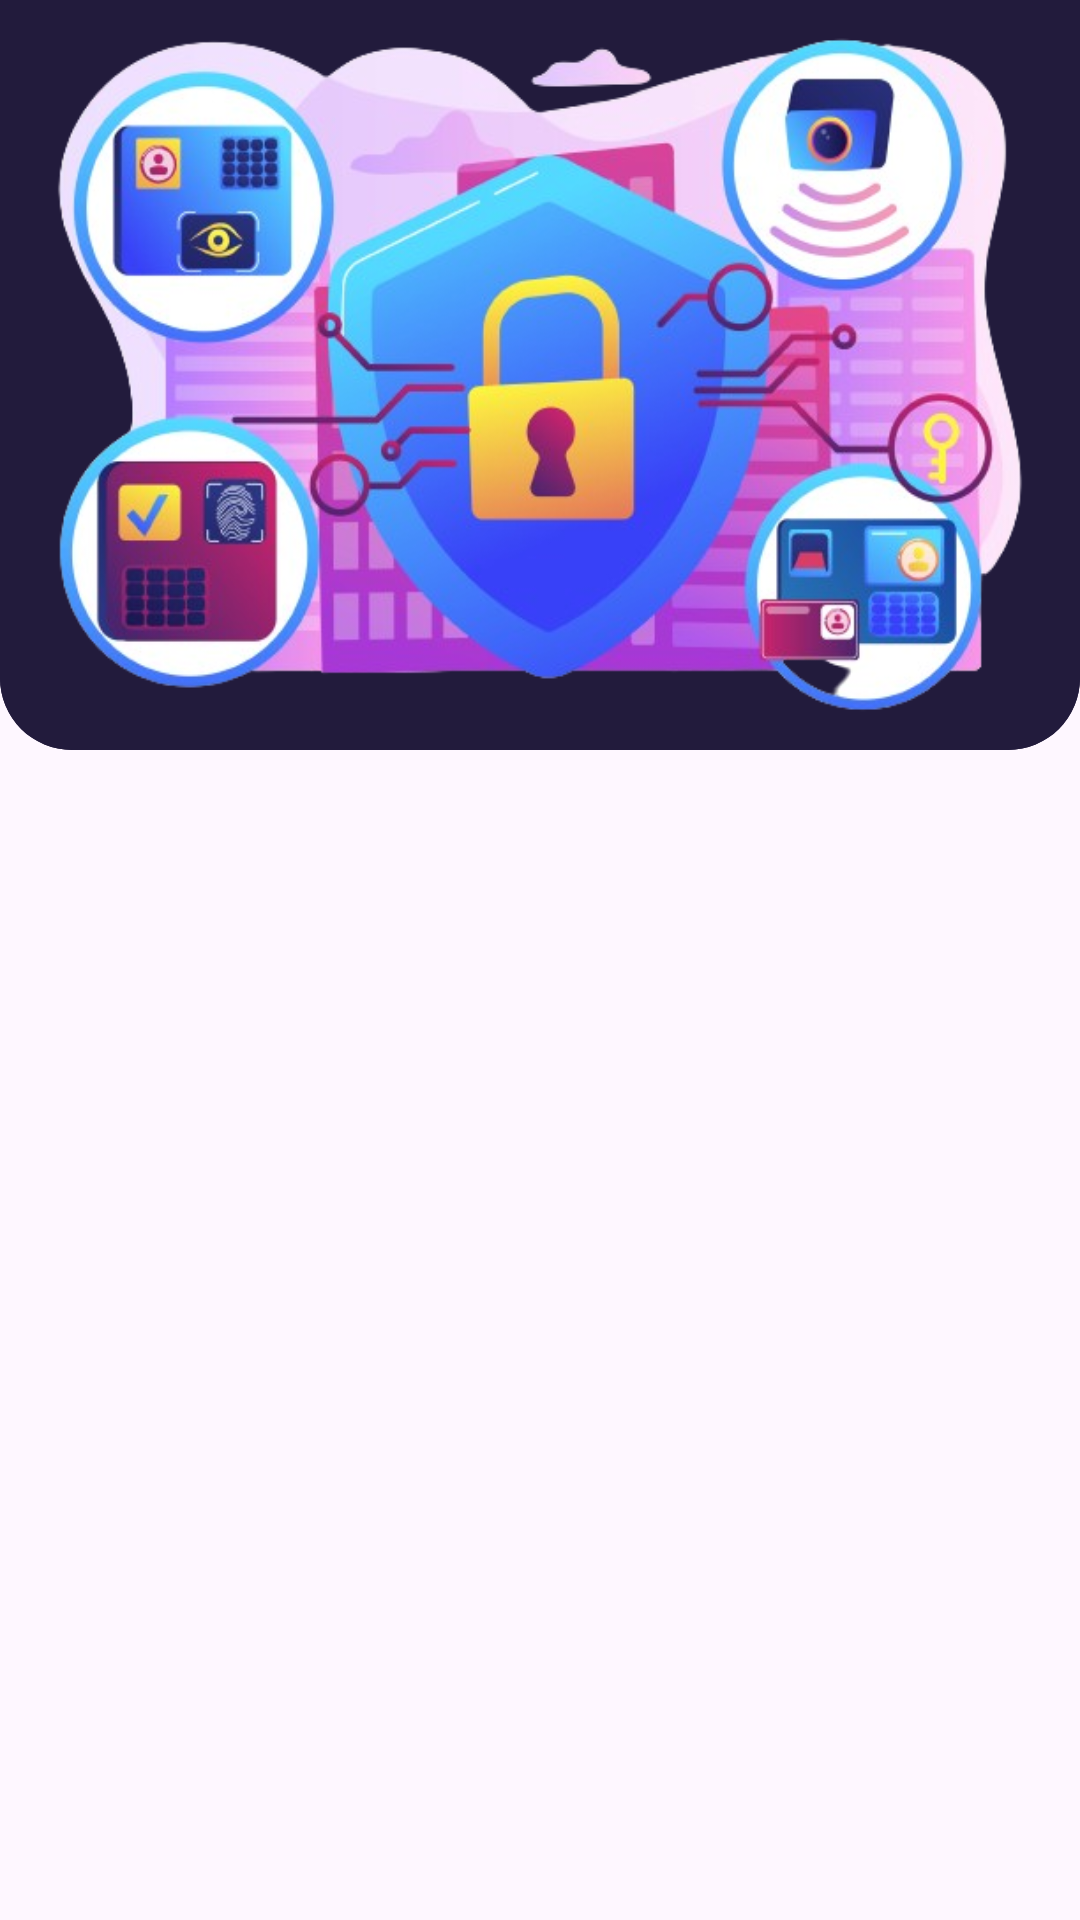

The Android layout XML behind this screen, and the referenced resources:
<!-- AndroidManifest.xml: application theme Theme.SecureCipher -->
<!-- res/layout/fragment_home.xml -->
<?xml version="1.0" encoding="utf-8"?>
<androidx.coordinatorlayout.widget.CoordinatorLayout xmlns:android="http://schemas.android.com/apk/res/android"
    xmlns:tools="http://schemas.android.com/tools"
    android:layout_width="match_parent"
    android:layout_height="match_parent"
    xmlns:app="http://schemas.android.com/apk/res-auto"
    tools:context=".HomeFragment">

    <com.google.android.material.appbar.AppBarLayout
        android:id="@+id/appbar"
        android:layout_width="match_parent"
        android:layout_height="wrap_content"
        app:layout_constraintHeight_percent="0.25">

        <com.google.android.material.appbar.CollapsingToolbarLayout
            android:id="@+id/collapsingToolbarLayout"
            android:layout_width="match_parent"
            android:layout_height="wrap_content"
            app:contentScrim="@color/bg_color"
            android:background="@drawable/toolbar_bg"
            app:layout_scrollFlags="scroll|exitUntilCollapsed">

            <ImageView
                android:id="@+id/coverImageView"
                android:layout_width="match_parent"
                android:layout_height="250dp"
                android:scaleType="fitXY"
                android:background="@drawable/toolbar_bg"
                android:adjustViewBounds="true"
                android:src="@drawable/secappbar"
                app:layout_collapseMode="parallax"/>

            <androidx.appcompat.widget.Toolbar
                android:id="@+id/toolbar"
                android:layout_width="match_parent"
                android:layout_height="?attr/actionBarSize"
                app:titleTextColor="@color/white"
                app:layout_collapseMode="pin" >
                <TextView
                    android:id="@+id/toolbartitle"
                    android:layout_width="match_parent"
                    android:layout_height="wrap_content"
                    android:visibility="invisible"
                    android:text="Secure Cipher App"
                    android:textStyle="bold"
                    android:textColor="@color/white"
                    android:textSize="22sp"
                    android:textAlignment="center"/>

            </androidx.appcompat.widget.Toolbar>

        </com.google.android.material.appbar.CollapsingToolbarLayout>
    </com.google.android.material.appbar.AppBarLayout>

    <androidx.recyclerview.widget.RecyclerView
        android:id="@+id/algorithms_resc"
        android:layout_width="match_parent"
        android:layout_height="match_parent"
        app:layout_behavior="com.google.android.material.appbar.AppBarLayout$ScrollingViewBehavior"
        android:orientation="vertical"
        tools:listitem="@layout/algorithm_item"
        app:layoutManager="androidx.recyclerview.widget.LinearLayoutManager"
        app:layout_constraintStart_toStartOf="parent"
        app:layout_constraintEnd_toEndOf="parent"
        app:layout_constraintBottom_toBottomOf="parent"/>

</androidx.coordinatorlayout.widget.CoordinatorLayout>
<!-- res/layout/algorithm_item.xml (included above) -->
<?xml version="1.0" encoding="utf-8"?>
<androidx.cardview.widget.CardView xmlns:android="http://schemas.android.com/apk/res/android"
    android:layout_width="match_parent"
    android:layout_height="wrap_content"
    xmlns:app="http://schemas.android.com/apk/res-auto"
    android:layout_marginHorizontal="12dp"
    android:layout_marginTop="20dp"
    android:elevation="20dp"
    app:cardCornerRadius="16dp">
    <androidx.constraintlayout.widget.ConstraintLayout
        android:layout_width="match_parent"
        android:layout_height="match_parent"
        android:paddingHorizontal="12dp"
        android:paddingVertical="12dp">

        <ImageView
            android:id="@+id/algorithm_img"
            android:layout_width="match_parent"
            android:layout_height="150dp"
            android:src="@drawable/railfance"
            android:adjustViewBounds="true"
            android:scaleType="fitXY"
            app:layout_constraintStart_toStartOf="parent"
            app:layout_constraintEnd_toEndOf="parent"
            app:layout_constraintTop_toTopOf="parent"/>
        <TextView
            android:id="@+id/algorithm_name"
            android:layout_width="match_parent"
            android:layout_height="wrap_content"
            android:text="Algorithm Name"
            android:textStyle="bold"
            android:textSize="22sp"
            app:layout_constraintStart_toStartOf="@id/algorithm_img"
            app:layout_constraintEnd_toEndOf="@id/algorithm_img"
            app:layout_constraintTop_toBottomOf="@id/algorithm_img"
            android:layout_marginVertical="12dp"/>
        <RatingBar
            android:id="@+id/algorithm_rate"
            android:layout_width="wrap_content"
            android:layout_height="wrap_content"
            android:numStars="5"
            style="?android:attr/ratingBarStyleSmall"
            android:stepSize="0.1"
            android:isIndicator="true"
            android:progressTint="@color/yellow"
            android:rating="1"
            app:layout_constraintStart_toStartOf="@id/algorithm_name"
            app:layout_constraintTop_toBottomOf="@id/algorithm_name"/>
    </androidx.constraintlayout.widget.ConstraintLayout>

</androidx.cardview.widget.CardView>
<!-- resources referenced by this layout -->
<resources>
  <color name="bg_color">#221B3C</color>
  <color name="white">#FFFFFFFF</color>
  <color name="yellow">#FEC200</color>
  <!-- drawable railfance: jpg bitmap (drawable, 98360 bytes) -->
  <!-- drawable secappbar: png bitmap (drawable, 326348 bytes) -->
  <!-- drawable toolbar_bg (drawable) -->
  <?xml version="1.0" encoding="utf-8"?>
  <selector xmlns:android="http://schemas.android.com/apk/res/android">
      <item>
          <shape android:shape="rectangle">
              <solid android:color="@color/bg_color"/>
              <corners android:bottomLeftRadius="24dp"
                  android:bottomRightRadius="24dp"/>
          </shape>
      </item>
  </selector>
  <style name="Theme.SecureCipher" parent="Base.Theme.SecureCipher" />
  <style name="Base.Theme.SecureCipher" parent="Theme.Material3.DayNight.NoActionBar">
          
          <item name="colorPrimary">@color/bg_color</item>
  
      </style>
</resources>
